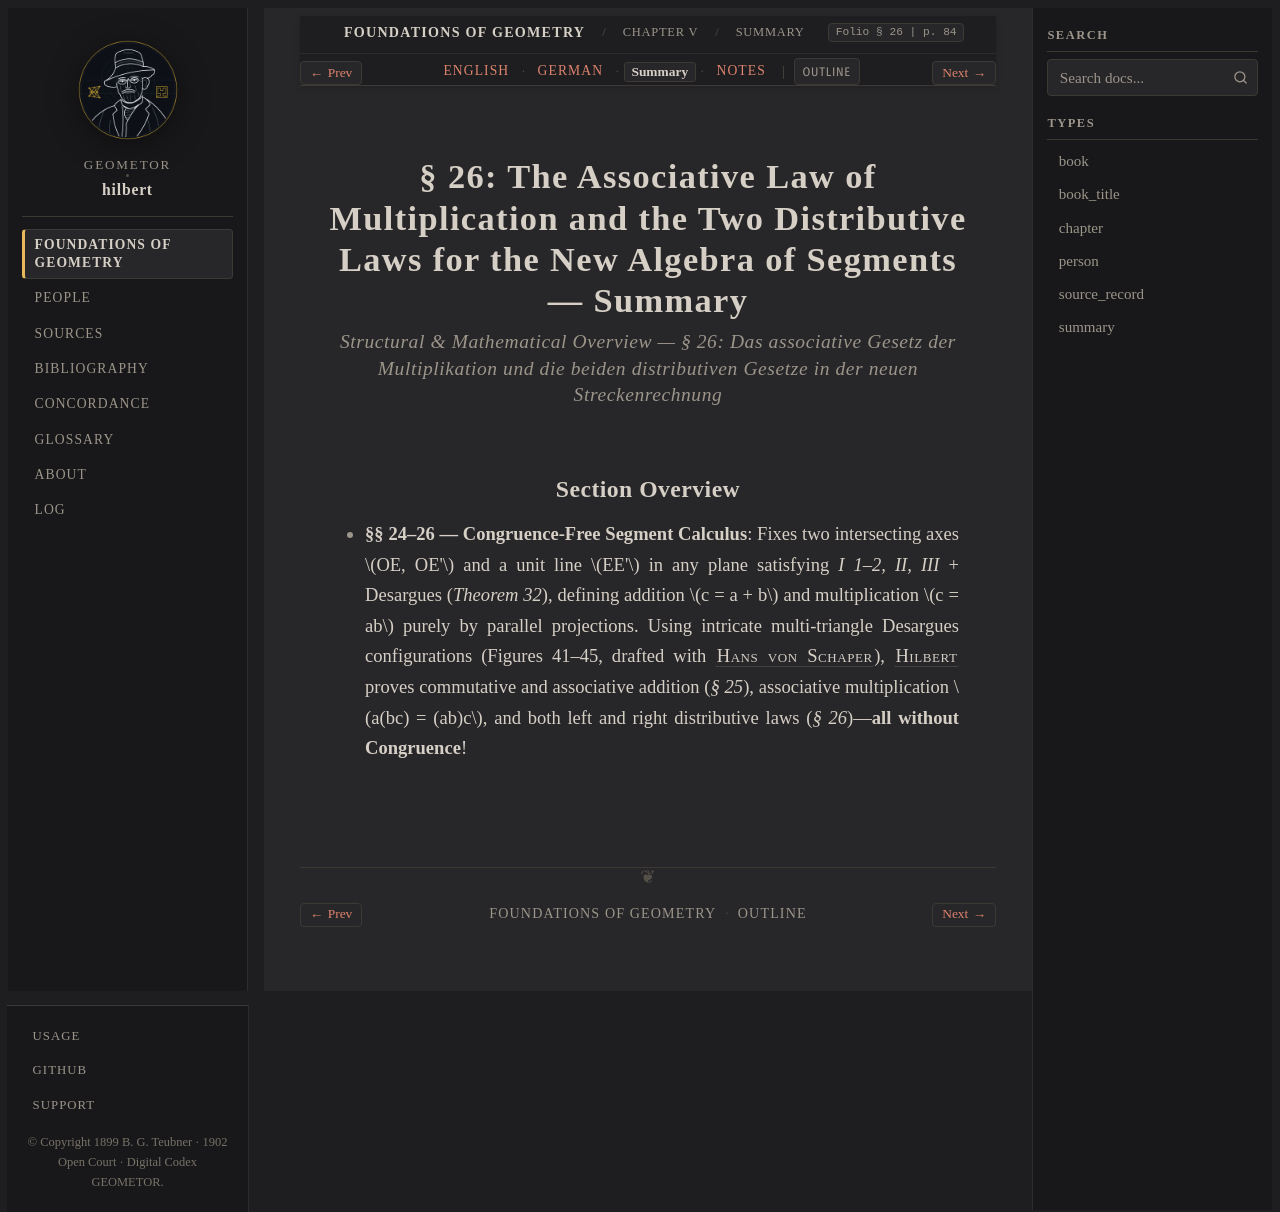

repository: geometor/hilbert · page: grundlagen/chapter_05/sec_26/summary.html · generator: sphinx

:layout: book
:canonical_id: § 26 (Summary)
:breadcrumb_title: Summary
:order: 26
:tracks: English: index | German: de | Summary: summary | Notes: notes

.. _grundlagen-summary-s26:

§ 26: The Associative Law of Multiplication and the Two Distributive Laws for the New Algebra of Segments — Summary
===================================================================================================================

.. rubric:: Structural & Mathematical Overview — *§ 26: Das associative Gesetz der Multiplikation und die beiden distributiven Gesetze in der neuen Streckenrechnung*

Section Overview
----------------

* **§§ 24–26 — Congruence-Free Segment Calculus**: Fixes two intersecting axes :math:`OE, OE'` and a unit line :math:`EE'` in any plane satisfying `I 1–2, II, III` + Desargues (`Theorem 32`), defining addition :math:`c = a + b` and multiplication :math:`c = ab` purely by parallel projections. Using intricate multi-triangle Desargues configurations (Figures 41–45, drafted with :person:`Hans von Schaper <schaper>`), :person:`Hilbert <hilbert>` proves commutative and associative addition (`§ 25`), associative multiplication :math:`a(bc) = (ab)c`, and both left and right distributive laws (`§ 26`)—**all without Congruence**!
